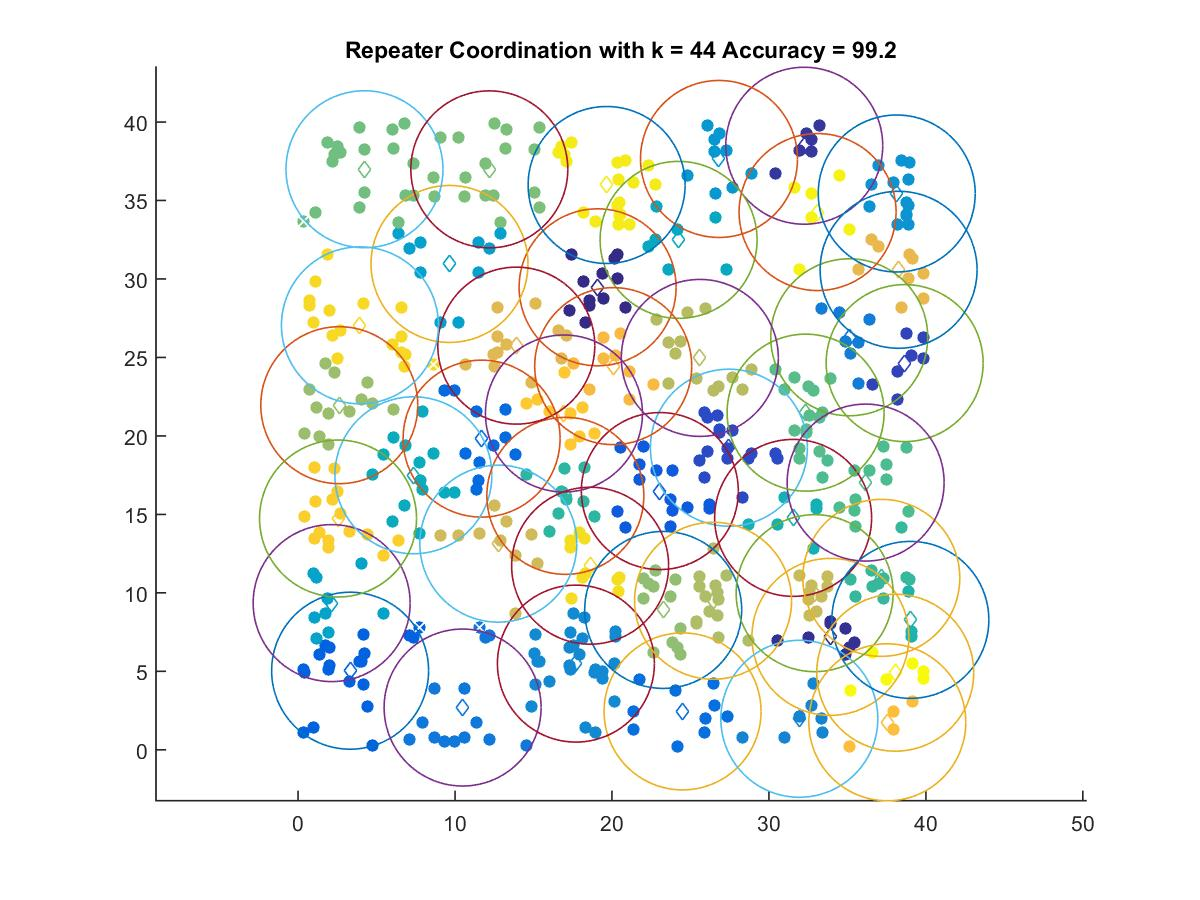

The data file committed next to this chart (first rows):
19.084, 29.468
33.92, 7.197
32.25, 38.49
38.65, 24.64
27.45, 19.25
23.05, 16.49
3.316, 5.041
11.69, 19.83
24.5, 2.447
10.48, 2.694
35.12, 26.29
31.94, 1.977
17.7, 5.493
38.14, 35.45
26.82, 37.65
9.649, 30.96
2.14, 9.348
24.24, 32.49
7.348, 17.49
31.54, 14.78
39.01, 8.278
17.03, 16.18
37.16, 10.96
36.16, 17.03
32.34, 21.48
4.231, 36.99
12.19, 36.98
23.26, 8.913
2.626, 21.96
26.44, 9.497
25.6, 24.97
32.91, 9.981
12.76, 13.13
13.9, 25.75
38.26, 30.59
20.08, 24.45
37.54, 1.755
16.94, 21.43
2.546, 14.74
3.941, 27.05
18.61, 11.73
19.66, 35.99
33.1, 34.26
38.05, 4.915
